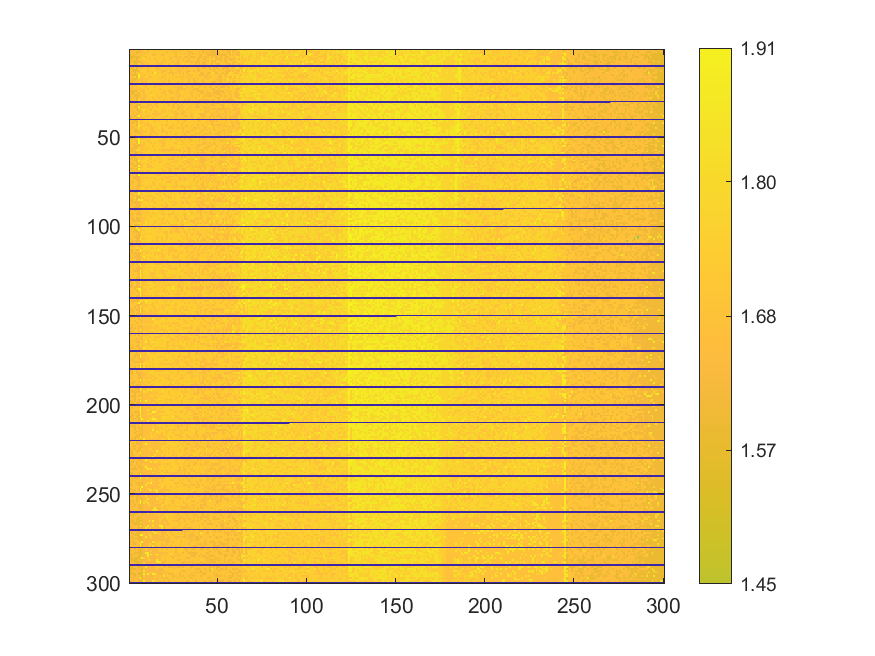

Values plotted in this chart, from the file beside it:
1.64056, 1.66563, 1.57082, 1.66498, 1.668, 1.58822, 1.64365, 1.6404, 1.71629, 1.7182, 1.63837, 1.72012, 1.72554, 1.72286, 1.63498, 1.72004, 1.72006, 1.63347, 1.71251, 1.7123, 1.71119, 1.71108, 1.71101, 1.71042
1.642, 1.647, 1.65, 1.668, 1.578, 1.593, 1.639, 1.64, 1.639, 1.721, 1.64, 1.716, 1.718, 1.717, 1.714, 1.724, 1.717, 1.715, 1.721, 1.712, 1.711, 1.631, 1.725, 1.727
1.646, 1.668, 1.654, 1.654, 1.58, 1.678, 1.64, 1.72, 1.643, 1.64, 1.717, 1.718, 1.72, 1.637, 1.637, 1.716, 1.721, 1.715, 1.715, 1.713, 1.72, 1.709, 1.708, 1.706
1.571, 1.648, 1.573, 1.652, 1.669, 1.675, 1.723, 1.642, 1.72, 1.721, 1.721, 1.726, 1.721, 1.64, 1.64, 1.724, 1.72, 1.713, 1.637, 1.634, 1.727, 1.713, 1.709, 1.707
1.572, 1.572, 1.575, 1.578, 1.581, 1.596, 1.644, 1.723, 1.722, 1.642, 1.719, 1.718, 1.72, 1.719, 1.724, 1.72, 1.727, 1.713, 1.714, 1.728, 1.727, 1.717, 1.713, 1.63
1.669, 1.574, 1.655, 1.671, 1.579, 1.652, 1.72, 1.726, 1.803, 1.724, 1.719, 1.641, 1.724, 1.727, 1.639, 1.717, 1.725, 1.726, 1.725, 1.635, 1.8, 1.727, 1.713, 1.631
1.572, 1.65, 1.652, 1.576, 1.582, 1.668, 1.645, 1.645, 1.722, 1.724, 1.718, 1.643, 1.727, 1.728, 1.719, 1.721, 1.721, 1.729, 1.717, 1.634, 1.634, 1.711, 1.711, 1.71
1.571, 1.654, 1.577, 1.58, 1.583, 1.594, 1.647, 1.645, 1.726, 1.645, 1.731, 1.723, 1.72, 1.719, 1.726, 1.641, 1.725, 1.716, 1.637, 1.725, 1.637, 1.73, 1.714, 1.708
1.671, 1.673, 1.672, 1.579, 1.589, 1.834, 1.644, 1.644, 1.646, 1.723, 1.645, 1.726, 1.723, 1.721, 1.73, 1.64, 1.72, 1.639, 1.64, 1.717, 1.71, 1.715, 1.637, 1.712
0, 0, 0, 0, 0, 0, 0, 0, 0, 0, 0, 0, 0, 0, 0, 0, 0, 0, 0, 0, 0, 0, 0, 0
1.651, 1.574, 1.578, 1.676, 1.584, 1.672, 1.647, 1.648, 1.722, 1.728, 1.644, 1.638, 1.73, 1.731, 1.721, 1.642, 1.64, 1.73, 1.718, 1.716, 1.716, 1.714, 1.715, 1.716
1.575, 1.674, 1.579, 1.582, 1.585, 1.762, 1.651, 1.726, 1.727, 1.646, 1.728, 1.724, 1.726, 1.721, 1.721, 1.642, 1.639, 1.639, 1.718, 1.721, 1.637, 1.636, 1.715, 1.637
1.673, 1.654, 1.582, 1.582, 1.593, 1.595, 1.732, 1.73, 1.73, 1.73, 1.647, 1.727, 1.721, 1.73, 1.73, 1.727, 1.721, 1.718, 1.639, 1.639, 1.637, 1.716, 1.717, 1.634
1.579, 1.675, 1.679, 1.582, 1.675, 1.67, 1.727, 1.727, 1.724, 1.728, 1.725, 1.724, 1.725, 1.643, 1.9, 1.721, 1.644, 1.717, 1.642, 1.718, 1.72, 1.718, 1.639, 1.634
1.655, 1.579, 1.58, 1.586, 1.587, 1.918, 1.649, 1.726, 1.65, 1.728, 1.732, 1.646, 1.733, 1.731, 1.731, 1.723, 1.718, 1.73, 1.719, 1.72, 1.639, 1.734, 1.716, 1.728
1.678, 1.658, 1.661, 1.755, 1.588, 1.924, 1.654, 1.648, 1.73, 1.73, 1.725, 1.648, 1.65, 1.725, 1.727, 1.736, 1.733, 1.734, 1.641, 1.717, 1.638, 1.735, 1.716, 1.716
1.658, 1.658, 1.582, 1.586, 1.589, 1.754, 1.653, 1.65, 1.65, 1.728, 1.648, 1.724, 1.734, 1.725, 1.735, 1.646, 1.731, 1.644, 1.721, 1.641, 1.732, 1.723, 1.718, 1.719
1.683, 1.577, 1.582, 1.584, 1.663, 1.675, 1.653, 1.652, 1.732, 1.652, 1.728, 1.735, 1.727, 1.727, 1.73, 1.734, 1.735, 1.725, 1.72, 1.723, 1.641, 1.719, 1.638, 1.735
1.579, 1.585, 1.678, 1.661, 1.673, 1.683, 1.731, 1.651, 1.654, 1.65, 1.731, 1.728, 1.729, 1.724, 1.724, 1.726, 1.734, 1.726, 1.723, 1.643, 1.72, 1.734, 1.64, 1.714
0, 0, 0, 0, 0, 0, 0, 0, 0, 0, 0, 0, 0, 0, 0, 0, 0, 0, 0, 0, 0, 0, 0, 0
1.679, 1.679, 1.681, 1.667, 1.681, 1.841, 1.737, 1.737, 1.652, 1.651, 1.734, 1.727, 1.728, 1.73, 1.729, 1.648, 1.721, 1.647, 1.643, 1.737, 1.64, 1.721, 1.722, 1.717
1.658, 1.66, 1.682, 1.682, 1.679, 1.759, 1.656, 1.734, 1.732, 1.655, 1.735, 1.728, 1.735, 1.729, 1.649, 1.733, 1.726, 1.736, 1.723, 1.723, 1.735, 1.721, 1.72, 1.72
1.658, 1.658, 1.663, 1.666, 1.68, 1.658, 1.655, 1.73, 1.651, 1.73, 1.651, 1.735, 1.733, 1.73, 1.728, 1.734, 1.734, 1.647, 1.724, 1.735, 1.737, 1.721, 1.721, 1.719
1.583, 1.585, 1.587, 1.587, 1.589, 1.764, 1.658, 1.653, 1.653, 1.734, 1.737, 1.731, 1.729, 1.729, 1.728, 1.729, 1.736, 1.729, 1.727, 1.646, 1.645, 1.721, 1.643, 1.641
1.659, 1.585, 1.586, 1.664, 1.684, 1.603, 1.734, 1.735, 1.654, 1.729, 1.735, 1.735, 1.653, 1.728, 1.736, 1.728, 1.738, 1.727, 1.648, 1.646, 1.645, 1.738, 1.719, 1.642
1.583, 1.583, 1.665, 1.588, 1.592, 1.672, 1.656, 1.654, 1.654, 1.732, 1.654, 1.732, 1.82, 1.739, 1.737, 1.731, 1.734, 1.728, 1.728, 1.725, 1.648, 1.646, 1.721, 1.721
1.584, 1.682, 1.667, 1.592, 1.592, 1.599, 1.658, 1.731, 1.654, 1.654, 1.733, 1.733, 1.734, 1.733, 1.735, 1.652, 1.728, 1.737, 1.648, 1.74, 1.646, 1.725, 1.723, 1.722
1.584, 1.664, 1.588, 1.685, 1.595, 1.683, 1.738, 1.655, 1.655, 1.656, 1.733, 1.731, 1.733, 1.651, 1.73, 1.739, 1.65, 1.649, 1.742, 1.726, 1.648, 1.724, 1.725, 1.644
1.583, 1.666, 1.665, 1.669, 1.593, 1.842, 1.657, 1.656, 1.656, 1.74, 1.733, 1.653, 1.743, 1.731, 1.654, 1.731, 1.735, 1.731, 1.727, 1.647, 1.738, 1.726, 1.721, 1.645
0, 0, 0, 0, 0, 0, 0, 0, 0, 0, 0, 0, 0, 0, 0, 0, 0, 0, 0, 0, 0, 0, 0, 0
1.686, 1.665, 1.67, 1.592, 1.69, 1.765, 1.657, 1.736, 1.732, 1.74, 1.735, 1.653, 1.737, 1.73, 1.652, 1.653, 1.731, 1.731, 1.728, 1.741, 1.724, 1.647, 1.646, 1.738
1.586, 1.663, 1.686, 1.668, 1.595, 1.609, 1.611, 1.74, 1.734, 1.74, 1.657, 1.655, 1.654, 1.733, 1.655, 1.653, 1.731, 1.737, 1.739, 1.728, 1.727, 1.727, 1.647, 1.744
1.685, 1.665, 1.669, 1.592, 1.596, 1.925, 1.611, 1.658, 1.658, 1.659, 1.657, 1.733, 1.737, 1.653, 1.74, 1.652, 1.743, 1.73, 1.73, 1.744, 1.738, 1.741, 1.744, 1.724
1.685, 1.667, 1.684, 1.672, 1.598, 1.686, 1.741, 1.737, 1.738, 1.735, 1.736, 1.654, 1.657, 1.741, 1.741, 1.74, 1.741, 1.741, 1.726, 1.733, 1.651, 1.744, 1.745, 1.738
1.586, 1.685, 1.591, 1.689, 1.596, 1.61, 1.614, 1.735, 1.897, 1.741, 1.739, 1.734, 1.658, 1.733, 1.656, 1.732, 1.655, 1.73, 1.651, 1.651, 1.651, 1.73, 1.645, 1.645
1.686, 1.664, 1.666, 1.669, 1.692, 1.604, 1.661, 1.659, 1.742, 1.658, 1.738, 1.743, 1.735, 1.735, 1.657, 1.656, 1.743, 1.729, 1.652, 1.728, 1.73, 1.728, 1.728, 1.728
1.687, 1.665, 1.592, 1.676, 1.597, 1.684, 1.67, 1.738, 1.738, 1.744, 1.74, 1.658, 1.741, 1.655, 1.654, 1.655, 1.656, 1.654, 1.726, 1.73, 1.745, 1.731, 1.728, 1.726
1.587, 1.666, 1.67, 1.594, 1.69, 1.938, 1.663, 1.661, 1.739, 1.662, 1.659, 1.658, 1.736, 1.737, 1.654, 1.736, 1.654, 1.744, 1.742, 1.729, 1.651, 1.651, 1.728, 1.748
1.589, 1.589, 1.672, 1.676, 1.6, 1.613, 1.663, 1.662, 1.66, 1.745, 1.743, 1.748, 1.744, 1.658, 1.738, 1.735, 1.733, 1.733, 1.653, 1.654, 1.746, 1.732, 1.746, 1.65
0, 0, 0, 0, 0, 0, 0, 0, 0, 0, 0, 0, 0, 0, 0, 0, 0, 0, 0, 0, 0, 0, 0, 0
1.667, 1.666, 1.594, 1.595, 1.597, 1.775, 1.665, 1.665, 1.743, 1.744, 1.737, 1.736, 1.745, 1.741, 1.658, 1.737, 1.658, 1.732, 1.73, 1.733, 1.747, 1.651, 1.73, 1.728
1.688, 1.591, 1.592, 1.684, 1.602, 1.774, 1.664, 1.664, 1.66, 1.739, 1.662, 1.737, 1.746, 1.741, 1.738, 1.745, 1.735, 1.734, 1.735, 1.746, 1.751, 1.729, 1.729, 1.729
1.667, 1.688, 1.687, 1.677, 1.601, 1.775, 1.741, 1.74, 1.744, 1.664, 1.66, 1.738, 1.66, 1.744, 1.746, 1.735, 1.745, 1.733, 1.655, 1.733, 1.655, 1.654, 1.747, 1.728
1.59, 1.593, 1.669, 1.689, 1.601, 1.942, 1.667, 1.664, 1.664, 1.741, 1.66, 1.661, 1.663, 1.744, 1.658, 1.738, 1.738, 1.737, 1.733, 1.734, 1.735, 1.748, 1.734, 1.65
1.69, 1.668, 1.596, 1.69, 1.689, 1.774, 1.619, 1.745, 1.744, 1.747, 1.74, 1.74, 1.656, 1.659, 1.744, 1.739, 1.745, 1.826, 1.655, 1.735, 1.735, 1.733, 1.651, 1.65
1.59, 1.689, 1.69, 1.599, 1.599, 1.766, 1.619, 1.665, 1.745, 1.662, 1.744, 1.738, 1.661, 1.658, 1.74, 1.734, 1.658, 1.733, 1.657, 1.656, 1.735, 1.733, 1.748, 1.731
1.669, 1.671, 1.676, 1.598, 1.598, 1.607, 1.665, 1.664, 1.662, 1.665, 1.744, 1.743, 1.662, 1.662, 1.661, 1.738, 1.658, 1.748, 1.657, 1.657, 1.734, 1.654, 1.732, 1.652
1.592, 1.692, 1.669, 1.676, 1.693, 1.694, 1.619, 1.665, 1.741, 1.741, 1.744, 1.664, 1.661, 1.742, 1.661, 1.659, 1.75, 1.737, 1.735, 1.747, 1.735, 1.658, 1.732, 1.732
1.669, 1.673, 1.674, 1.598, 1.694, 1.771, 1.664, 1.663, 1.665, 1.666, 1.665, 1.747, 1.662, 1.663, 1.752, 1.738, 1.738, 1.738, 1.657, 1.736, 1.655, 1.751, 1.733, 1.732
0, 0, 0, 0, 0, 0, 0, 0, 0, 0, 0, 0, 0, 0, 0, 0, 0, 0, 0, 0, 0, 0, 0, 0
1.666, 1.595, 1.694, 1.596, 1.685, 1.928, 1.621, 1.666, 1.665, 1.665, 1.74, 1.663, 1.747, 1.742, 1.755, 1.747, 1.749, 1.749, 1.749, 1.657, 1.656, 1.732, 1.749, 1.654
1.671, 1.671, 1.692, 1.69, 1.605, 1.945, 1.661, 1.746, 1.746, 1.745, 1.663, 1.664, 1.739, 1.749, 1.741, 1.74, 1.66, 1.657, 1.657, 1.728, 1.731, 1.748, 1.733, 1.731
1.67, 1.674, 1.693, 1.679, 1.601, 1.931, 1.621, 1.742, 1.665, 1.747, 1.746, 1.747, 1.662, 1.749, 1.663, 1.748, 1.74, 1.738, 1.658, 1.658, 1.658, 1.734, 1.734, 1.732
1.594, 1.671, 1.602, 1.599, 1.685, 1.61, 1.683, 1.666, 1.668, 1.744, 1.744, 1.658, 1.748, 1.74, 1.74, 1.748, 1.741, 1.738, 1.738, 1.658, 1.737, 1.751, 1.733, 1.733
1.694, 1.673, 1.674, 1.599, 1.6, 1.616, 1.674, 1.666, 1.664, 1.744, 1.745, 1.741, 1.746, 1.665, 1.74, 1.75, 1.744, 1.738, 1.658, 1.656, 1.738, 1.754, 1.733, 1.734
1.595, 1.673, 1.599, 1.6, 1.604, 1.775, 1.667, 1.665, 1.667, 1.748, 1.665, 1.748, 1.741, 1.742, 1.749, 1.739, 1.748, 1.739, 1.738, 1.737, 1.75, 1.75, 1.752, 1.654
1.67, 1.595, 1.599, 1.68, 1.774, 1.772, 1.666, 1.666, 1.744, 1.665, 1.748, 1.747, 1.749, 1.743, 1.661, 1.754, 1.741, 1.657, 1.659, 1.659, 1.658, 1.657, 1.657, 1.655
1.594, 1.596, 1.676, 1.604, 1.695, 1.69, 1.67, 1.749, 1.748, 1.742, 1.744, 1.748, 1.745, 1.743, 1.742, 1.748, 1.74, 1.74, 1.661, 1.661, 1.738, 1.734, 1.656, 1.736
1.672, 1.675, 1.694, 1.601, 1.606, 1.699, 1.623, 1.666, 1.744, 1.746, 1.743, 1.744, 1.751, 1.746, 1.742, 1.742, 1.751, 1.752, 1.74, 1.741, 1.737, 1.737, 1.736, 1.734
0, 0, 0, 0, 0, 0, 0, 0, 0, 0, 0, 0, 0, 0, 0, 0, 0, 0, 0, 0, 0, 0, 0, 0
1.675, 1.598, 1.599, 1.603, 1.697, 1.694, 1.7, 1.668, 1.668, 1.75, 1.746, 1.664, 1.662, 1.745, 1.748, 1.663, 1.664, 1.75, 1.755, 1.744, 1.738, 1.737, 1.738, 1.736
... 239 more rows
